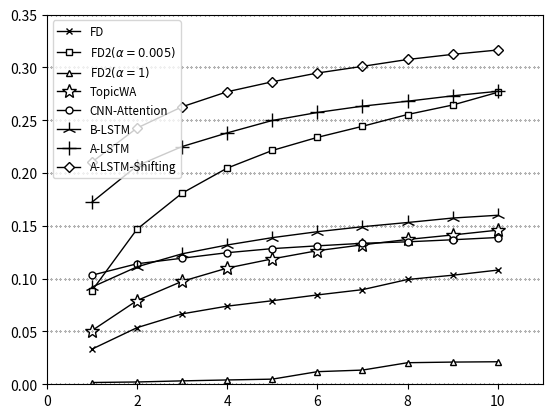

This figure's Python source:
import numpy as np
import matplotlib.pyplot as plt
from matplotlib.lines import Line2D as line

def plot_hit_by_rank():
    ranks = np.arange(1,11)
    FD = [0.03327281, 0.053608715, 0.066681798, 0.073990014, 0.079119383, 0.084611893, 0.089605084, 0.099228325, 0.103268271, 0.108125284]
    FD2_005 = [0.088651838, 0.146890604, 0.180980481, 0.204720835, 0.221425329, 0.233817522, 0.244303223, 0.255469814,
     0.264457558, 0.276486609]
    FD2_1 = [0.001679528, 0.002178847, 0.003222878, 0.004085338, 0.004857013, 0.011938266, 0.013436223, 0.020426691, 0.021016795, 0.021334544]
    TopicWA = [0.050839764, 0.079300953, 0.097503404, 0.110031775, 0.118747163, 0.126509305, 0.132047208, 0.137131185, 0.141398094, 0.145937358]
    CNN_Attention = [0.103268271, 0.114117113, 0.11938266, 0.124602814, 0.128461189, 0.131093963, 0.133499773, 0.134906945, 0.136858829, 0.138992283]
    B_LSTM = [0.0920108942351,0.111211983659,0.123558783477,0.131911030413,0.138856105311,0.144484793463,0.149205628688,0.153200181571,0.157421697685,0.160054471176]
    A_LSTM=[0.17241488878800001, 0.20686790739900004, 0.225115751248, 0.23805265547, 0.24980935088499998, 0.25738992283299994, 0.263381752156, 0.268057194734, 0.27314117113,0.277453473]
    A_LSTM_Attention = [0.21041761234700002, 0.24264639128499998, 0.262800726282, 0.277008624603, 0.286450295052, 0.294757149342, 0.30106672719, 0.307557875624, 0.312414888788, 0.31654561961]

    #region Reference
    # markers = {0: 'tickleft', 1: 'tickright', 'v': 'triangle_down', 3: 'tickdown', 4: 'caretleft',
    #  5: 'caretright', 'd': 'thin_diamond', 'o': 'circle', 2: 'tickup', '3': 'tri_left',
    # ',': 'pixel', '.': 'point', '_': 'hline', ' ': 'nothing', 'H': 'hexagon2', 7: 'caretdown',
    # None: 'nothing', '': 'nothing', 'p': 'pentagon', 's': 'square', 'D': 'diamond', '|': 'vline',
    #  6: 'caretup', '8': 'octagon', 'None': 'nothing', '*': 'star', '+': 'plus', '<': 'triangle_left',
    #  'x': 'x', 'h': 'hexagon1', '1': 'tri_down', '>': 'triangle_right', '2': 'tri_up', '^': 'triangle_up',
    #  '4': 'tri_right'}
    #endregion
    models = (FD, FD2_005, FD2_1, TopicWA, CNN_Attention, B_LSTM, A_LSTM, A_LSTM_Attention)
    markers = ('x','s','^','*','o','2', '+','D')
    marker_sizes = (5,5,5,10,5,10, 10,5)
    marker_colors = ('k','w','w','w','w','w','w','w')
    labels = ('FD',r'FD2$(\alpha=0.005)$',r'FD2$(\alpha=1)$', 'TopicWA', 'CNN-Attention','B-LSTM', 'A-LSTM', 'A-LSTM-Shifting')

    for model, marker, marker_color, marker_size, label in zip(models, markers, marker_colors, marker_sizes, labels):
        line = plt.plot(ranks, model)[0]
        line.set_linestyle('-')
        line.set_color('k')
        line.set_linewidth(1)
        line.set_markeredgewidth(1)
        line.set_markersize(marker_size)
        line.set_marker(marker)
        line.set_markerfacecolor(marker_color)
        line.set_label(label)

    plt.axis([0,11,0,0.35])
    plt.legend(loc='upper left', fontsize='small')

    x = np.arange(0,11,0.1)
    y = np.arange(0.00,0.50,0.05)
    for v in y:
        dot_line = plt.plot(x,v*np.ones_like(x),'.')[0]
        dot_line.set_color('k')
        dot_line.set_markersize(0.5)
    plt.show()


def plot_kl_cr():
    akls = [0.41503739284850949,  0.42843982036397954,  0.44332363600927743,  0.45749269377261381,  0.46808751596188825,  0.47772175399653699,  0.47501136902130892,  0.47998968508534884,  0.48903097747245017,  0.49455839350191866,  0.49712779890346342,  0.50255181398206117,  0.5070277118560389,  0.50735274328028612,  0.51164491301946657,  0.51774856501286304,  0.52202587480505025,  0.522564219372738,  0.52577485598515694,  0.53001053237684181,  0.52917539549665527,  0.53172929049914408,  0.53597179202032563,  0.53762473096888341,  0.5387021706185996,  0.54210528180065187,  0.54496231975684095,  0.54711122354285047,  0.55121963584802547]
    acrs = [0.5358049126250007,  0.6102081653630826,  0.650288599307756,  0.6774425712744907,  0.6966282436425352,  0.7137485194266728,  0.7292190221793412,  0.7381391421404502,  0.7455124566689804,  0.7517145056447155,  0.757809661067203,  0.7627063705041269,  0.7675103564075858,  0.7728977702907978,  0.7772005761266934,  0.7806972953744,  0.7843211702075067,  0.7873012608064622,  0.7896081352194747,  0.7922368443325378,  0.7952835221640682,  0.7975932928341405,  0.799307028377616,  0.8014507440937723,  0.8034477267907665,  0.8051897508952227,  0.8069376117198664,  0.80878686056788,  0.8103934212315542]
    gaps = np.arange(1,len(akls)+1)

    #plot akl
    line = plt.plot(gaps, akls,'k-x')[0]
    line.set_linewidth(2)
    line.set_markersize(7)
    line.set_markeredgewidth(2)
    line.set_label(r'$AKL$')
    #plot acr
    line = plt.plot(gaps, acrs,'k-^')[0]
    line.set_linewidth(2)
    line.set_markersize(8)
    # line.set_markerfacecolor('w')
    line.set_label(r'$ACH$')

    x = np.arange(0,30,0.1)
    y = np.arange(0.5,0.8,0.1)
    for v in y:
        dot_line = plt.plot(x,v*np.ones_like(x),'.')[0]
        dot_line.set_color('k')
        dot_line.set_markersize(0.5)
    plt.legend(loc='upper left')
    plt.show()

if __name__=="__main__":
    plot_hit_by_rank()

